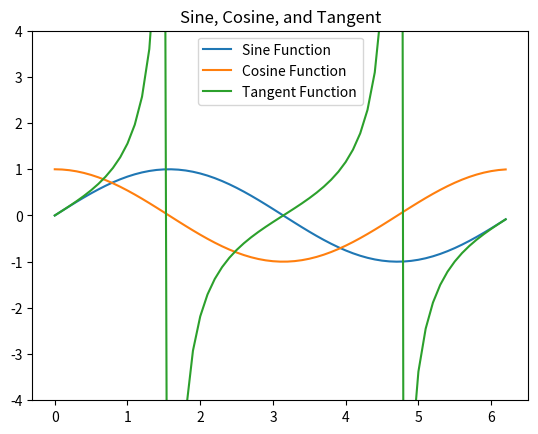

Write Python code to recreate this figure.
# [redacted]
# FE-595 Python Refresher

# Importing Pacakges
import numpy as np
import matplotlib.pyplot as plt

# Creating Period (x axis)
per = np.arange(0, 2*np.pi, 0.1)

# Creating Sine and Cosine functions (y axis)
sin = np.sin(per)
cos = np.cos(per)
tan = np.tan(per)

# Creating graph, with title and labels
plt.plot(per, sin, per, cos, per, tan)
plt.title("Sine, Cosine, and Tangent")
plt.legend(['Sine Function', 'Cosine Function', 'Tangent Function'])
plt.ylim(-4,4)
plt.show()

# TODO: I would suggest adding a main and putting this code into a function that gets called from the main.
